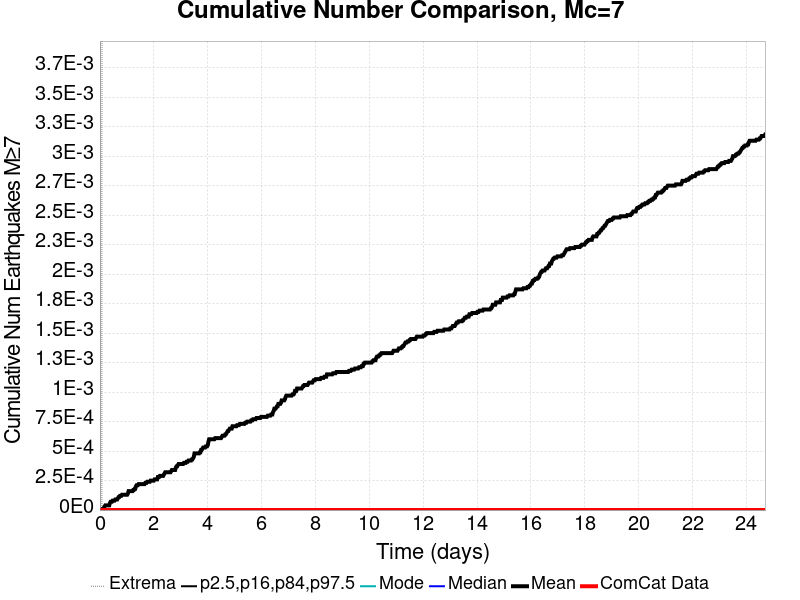

The table this chart was drawn from, first rows:
Time (days), ComCat Data, Simulation Mean, Simulation Median, Simulation Mode, Simulation Minimum, Simulation Maximum, 2.5 %-ile, 16 %-ile, 84 %-ile, 97.5 %-ile
0.0, 0.0, 0.0, 0.0, 0.0, 0.0, 0.0, 0.0, 0.0, 0.0, 0.0
0.02472, 0.0, 0.0, 0.0, 0.0, 0.0, 0.0, 0.0, 0.0, 0.0, 0.0
0.04943, 0.0, 0.0, 0.0, 0.0, 0.0, 0.0, 0.0, 0.0, 0.0, 0.0
0.07415, 0.0, 0.0, 0.0, 0.0, 0.0, 0.0, 0.0, 0.0, 0.0, 0.0
0.09887, 0.0, 1.0E-5, 0.0, 0.0, 0.0, 1.0, 0.0, 0.0, 0.0, 0.0
0.1236, 0.0, 1.0E-5, 0.0, 0.0, 0.0, 1.0, 0.0, 0.0, 0.0, 0.0
0.1483, 0.0, 2.0E-5, 0.0, 0.0, 0.0, 1.0, 0.0, 0.0, 0.0, 0.0
0.173, 0.0, 3.0E-5, 0.0, 0.0, 0.0, 1.0, 0.0, 0.0, 0.0, 0.0
0.1977, 0.0, 4.0E-5, 0.0, 0.0, 0.0, 1.0, 0.0, 0.0, 0.0, 0.0
0.2224, 0.0, 4.0E-5, 0.0, 0.0, 0.0, 1.0, 0.0, 0.0, 0.0, 0.0
0.2472, 0.0, 4.0E-5, 0.0, 0.0, 0.0, 1.0, 0.0, 0.0, 0.0, 0.0
0.2719, 0.0, 4.0E-5, 0.0, 0.0, 0.0, 1.0, 0.0, 0.0, 0.0, 0.0
0.2966, 0.0, 4.0E-5, 0.0, 0.0, 0.0, 1.0, 0.0, 0.0, 0.0, 0.0
0.3213, 0.0, 4.0E-5, 0.0, 0.0, 0.0, 1.0, 0.0, 0.0, 0.0, 0.0
0.346, 0.0, 4.0E-5, 0.0, 0.0, 0.0, 1.0, 0.0, 0.0, 0.0, 0.0
0.3707, 0.0, 6.0E-5, 0.0, 0.0, 0.0, 1.0, 0.0, 0.0, 0.0, 0.0
0.3955, 0.0, 7.0E-5, 0.0, 0.0, 0.0, 1.0, 0.0, 0.0, 0.0, 0.0
0.4202, 0.0, 7.0E-5, 0.0, 0.0, 0.0, 1.0, 0.0, 0.0, 0.0, 0.0
0.4449, 0.0, 7.0E-5, 0.0, 0.0, 0.0, 1.0, 0.0, 0.0, 0.0, 0.0
0.4696, 0.0, 8.0E-5, 0.0, 0.0, 0.0, 1.0, 0.0, 0.0, 0.0, 0.0
0.4943, 0.0, 8.0E-5, 0.0, 0.0, 0.0, 1.0, 0.0, 0.0, 0.0, 0.0
0.519, 0.0, 8.0E-5, 0.0, 0.0, 0.0, 1.0, 0.0, 0.0, 0.0, 0.0
0.5438, 0.0, 8.0E-5, 0.0, 0.0, 0.0, 1.0, 0.0, 0.0, 0.0, 0.0
0.5685, 0.0, 9.0E-5, 0.0, 0.0, 0.0, 1.0, 0.0, 0.0, 0.0, 0.0
0.5932, 0.0, 9.0E-5, 0.0, 0.0, 0.0, 1.0, 0.0, 0.0, 0.0, 0.0
0.6179, 0.0, 9.0E-5, 0.0, 0.0, 0.0, 1.0, 0.0, 0.0, 0.0, 0.0
0.6426, 0.0, 9.0E-5, 0.0, 0.0, 0.0, 1.0, 0.0, 0.0, 0.0, 0.0
0.6673, 0.0, 1.0E-4, 0.0, 0.0, 0.0, 1.0, 0.0, 0.0, 0.0, 0.0
0.6921, 0.0, 1.1E-4, 0.0, 0.0, 0.0, 1.0, 0.0, 0.0, 0.0, 0.0
0.7168, 0.0, 1.1E-4, 0.0, 0.0, 0.0, 1.0, 0.0, 0.0, 0.0, 0.0
0.7415, 0.0, 1.2E-4, 0.0, 0.0, 0.0, 1.0, 0.0, 0.0, 0.0, 0.0
0.7662, 0.0, 1.2E-4, 0.0, 0.0, 0.0, 1.0, 0.0, 0.0, 0.0, 0.0
0.7909, 0.0, 1.2E-4, 0.0, 0.0, 0.0, 1.0, 0.0, 0.0, 0.0, 0.0
0.8156, 0.0, 1.3E-4, 0.0, 0.0, 0.0, 1.0, 0.0, 0.0, 0.0, 0.0
0.8404, 0.0, 1.3E-4, 0.0, 0.0, 0.0, 1.0, 0.0, 0.0, 0.0, 0.0
0.8651, 0.0, 1.3E-4, 0.0, 0.0, 0.0, 1.0, 0.0, 0.0, 0.0, 0.0
0.8898, 0.0, 1.3E-4, 0.0, 0.0, 0.0, 1.0, 0.0, 0.0, 0.0, 0.0
0.9145, 0.0, 1.3E-4, 0.0, 0.0, 0.0, 1.0, 0.0, 0.0, 0.0, 0.0
0.9392, 0.0, 1.3E-4, 0.0, 0.0, 0.0, 1.0, 0.0, 0.0, 0.0, 0.0
0.9639, 0.0, 1.3E-4, 0.0, 0.0, 0.0, 1.0, 0.0, 0.0, 0.0, 0.0
0.9887, 0.0, 1.3E-4, 0.0, 0.0, 0.0, 1.0, 0.0, 0.0, 0.0, 0.0
1.013, 0.0, 1.3E-4, 0.0, 0.0, 0.0, 1.0, 0.0, 0.0, 0.0, 0.0
1.038, 0.0, 1.4E-4, 0.0, 0.0, 0.0, 1.0, 0.0, 0.0, 0.0, 0.0
1.063, 0.0, 1.6E-4, 0.0, 0.0, 0.0, 1.0, 0.0, 0.0, 0.0, 0.0
1.088, 0.0, 1.6E-4, 0.0, 0.0, 0.0, 1.0, 0.0, 0.0, 0.0, 0.0
1.112, 0.0, 1.6E-4, 0.0, 0.0, 0.0, 1.0, 0.0, 0.0, 0.0, 0.0
1.137, 0.0, 1.6E-4, 0.0, 0.0, 0.0, 1.0, 0.0, 0.0, 0.0, 0.0
1.162, 0.0, 1.6E-4, 0.0, 0.0, 0.0, 1.0, 0.0, 0.0, 0.0, 0.0
1.186, 0.0, 1.6E-4, 0.0, 0.0, 0.0, 1.0, 0.0, 0.0, 0.0, 0.0
1.211, 0.0, 1.6E-4, 0.0, 0.0, 0.0, 1.0, 0.0, 0.0, 0.0, 0.0
1.236, 0.0, 1.7E-4, 0.0, 0.0, 0.0, 1.0, 0.0, 0.0, 0.0, 0.0
1.261, 0.0, 1.7E-4, 0.0, 0.0, 0.0, 1.0, 0.0, 0.0, 0.0, 0.0
1.285, 0.0, 1.8E-4, 0.0, 0.0, 0.0, 1.0, 0.0, 0.0, 0.0, 0.0
1.31, 0.0, 1.8E-4, 0.0, 0.0, 0.0, 1.0, 0.0, 0.0, 0.0, 0.0
1.335, 0.0, 2.0E-4, 0.0, 0.0, 0.0, 1.0, 0.0, 0.0, 0.0, 0.0
1.359, 0.0, 2.1E-4, 0.0, 0.0, 0.0, 1.0, 0.0, 0.0, 0.0, 0.0
1.384, 0.0, 2.1E-4, 0.0, 0.0, 0.0, 1.0, 0.0, 0.0, 0.0, 0.0
1.409, 0.0, 2.1E-4, 0.0, 0.0, 0.0, 1.0, 0.0, 0.0, 0.0, 0.0
1.434, 0.0, 2.2E-4, 0.0, 0.0, 0.0, 1.0, 0.0, 0.0, 0.0, 0.0
1.458, 0.0, 2.2E-4, 0.0, 0.0, 0.0, 1.0, 0.0, 0.0, 0.0, 0.0
... 940 more rows
